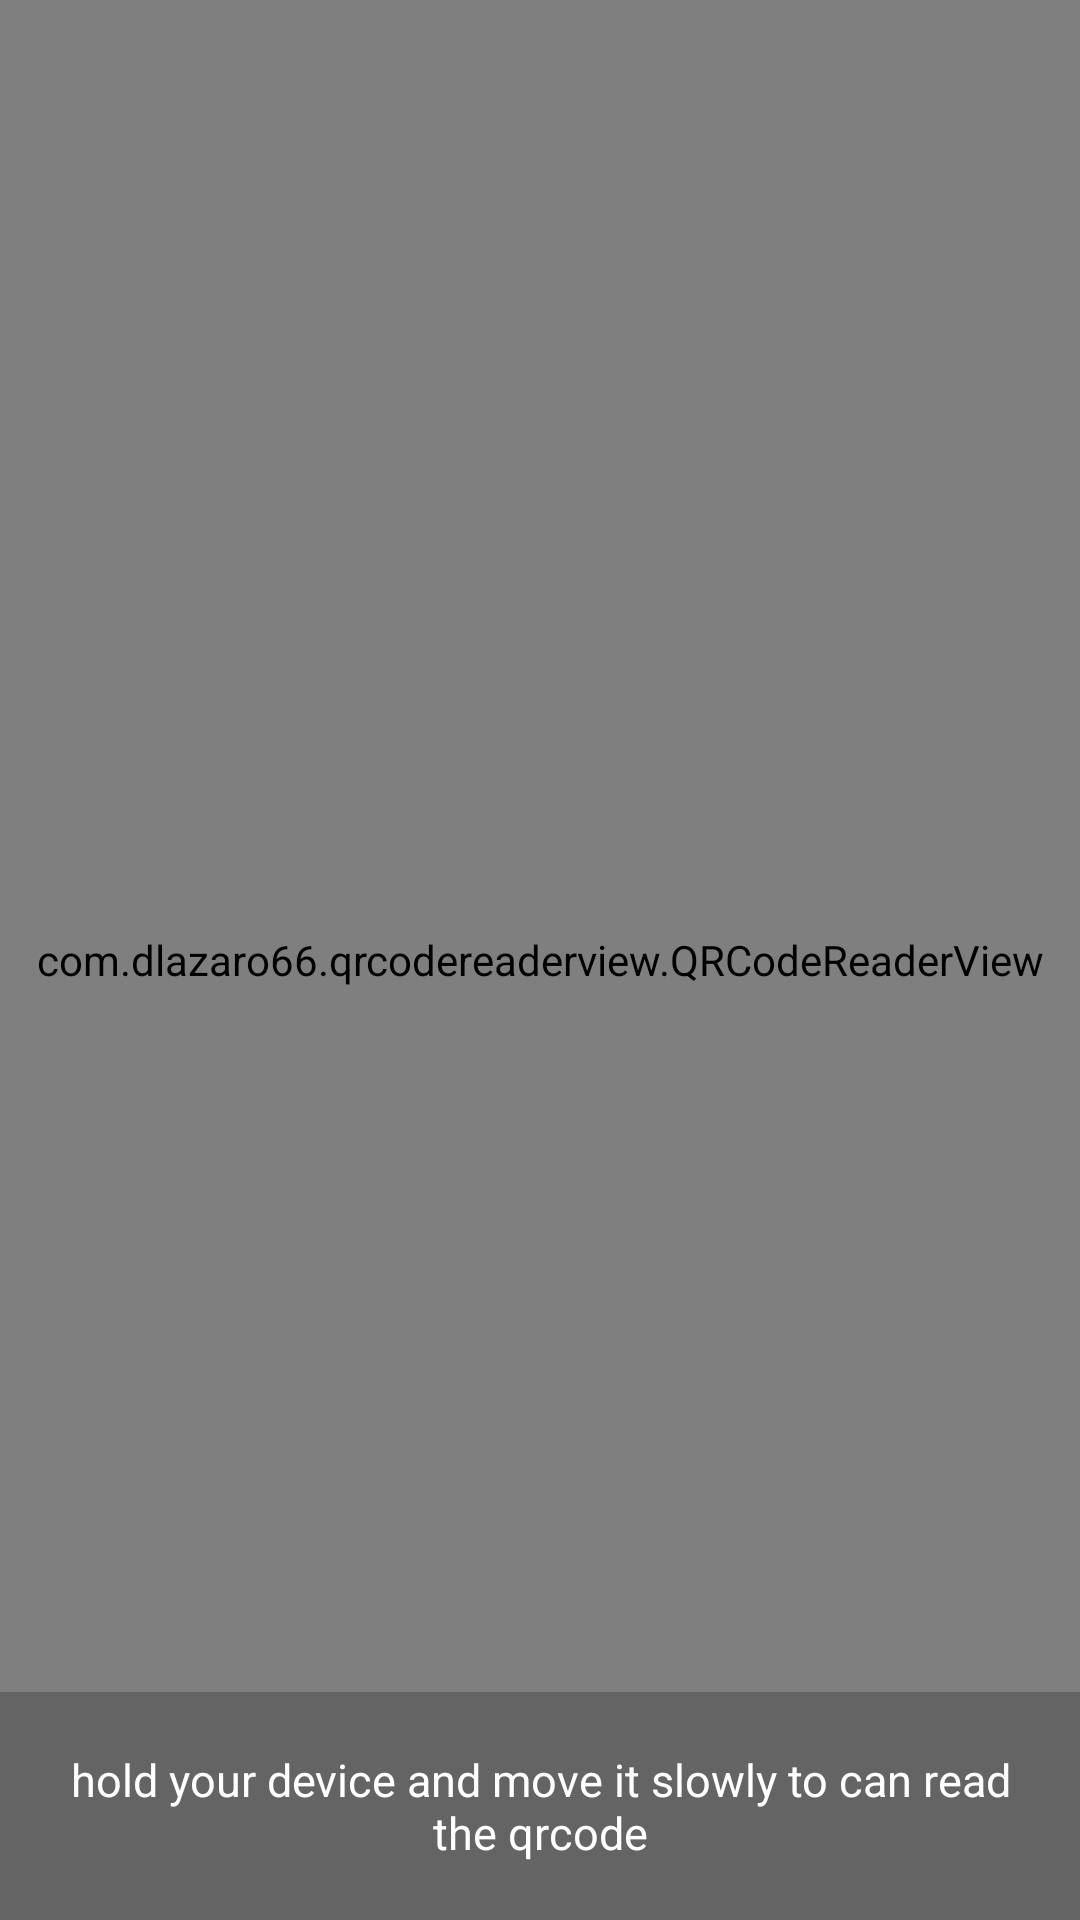

This screen was rendered from an Android layout file. Write that file and the resources it references.
<!-- AndroidManifest.xml: application theme AppTheme -->
<!-- res/layout/activity_absent.xml -->
<?xml version="1.0" encoding="utf-8"?>
<RelativeLayout xmlns:android="http://schemas.android.com/apk/res/android"
    xmlns:tools="http://schemas.android.com/tools"
    android:layout_width="match_parent"
    android:layout_height="match_parent"
    xmlns:app="http://schemas.android.com/apk/res-auto"
    tools:context=".activity.AbsentActivity">

    <com.dlazaro66.qrcodereaderview.QRCodeReaderView
        android:id="@+id/reader"
        android:layout_width="match_parent"
        android:layout_height="match_parent" />

    <TextView
        android:layout_width="match_parent"
        android:layout_height="wrap_content"
        android:layout_alignParentBottom="true"
        android:padding="19dp"
        android:background="@color/cardview_shadow_start_color"
        android:gravity="center"
        android:text="hold your device and move it slowly to can read the qrcode"
        android:textColor="#fff"
        android:textSize="15sp"/>
</RelativeLayout>
<!-- resources referenced by this layout -->
<resources>
  <style name="AppTheme" parent="Theme.AppCompat.Light.NoActionBar">
          
          <item name="colorPrimary">@color/colorPrimary</item>
          <item name="colorPrimaryDark">@color/colorPrimaryDark</item>
          <item name="colorAccent">@color/colorAccent</item>
          
      </style>
  <color name="colorPrimary">#1F1B24</color>
  <color name="colorPrimaryDark">#00574B</color>
  <color name="colorAccent">#3700B3</color>
</resources>
